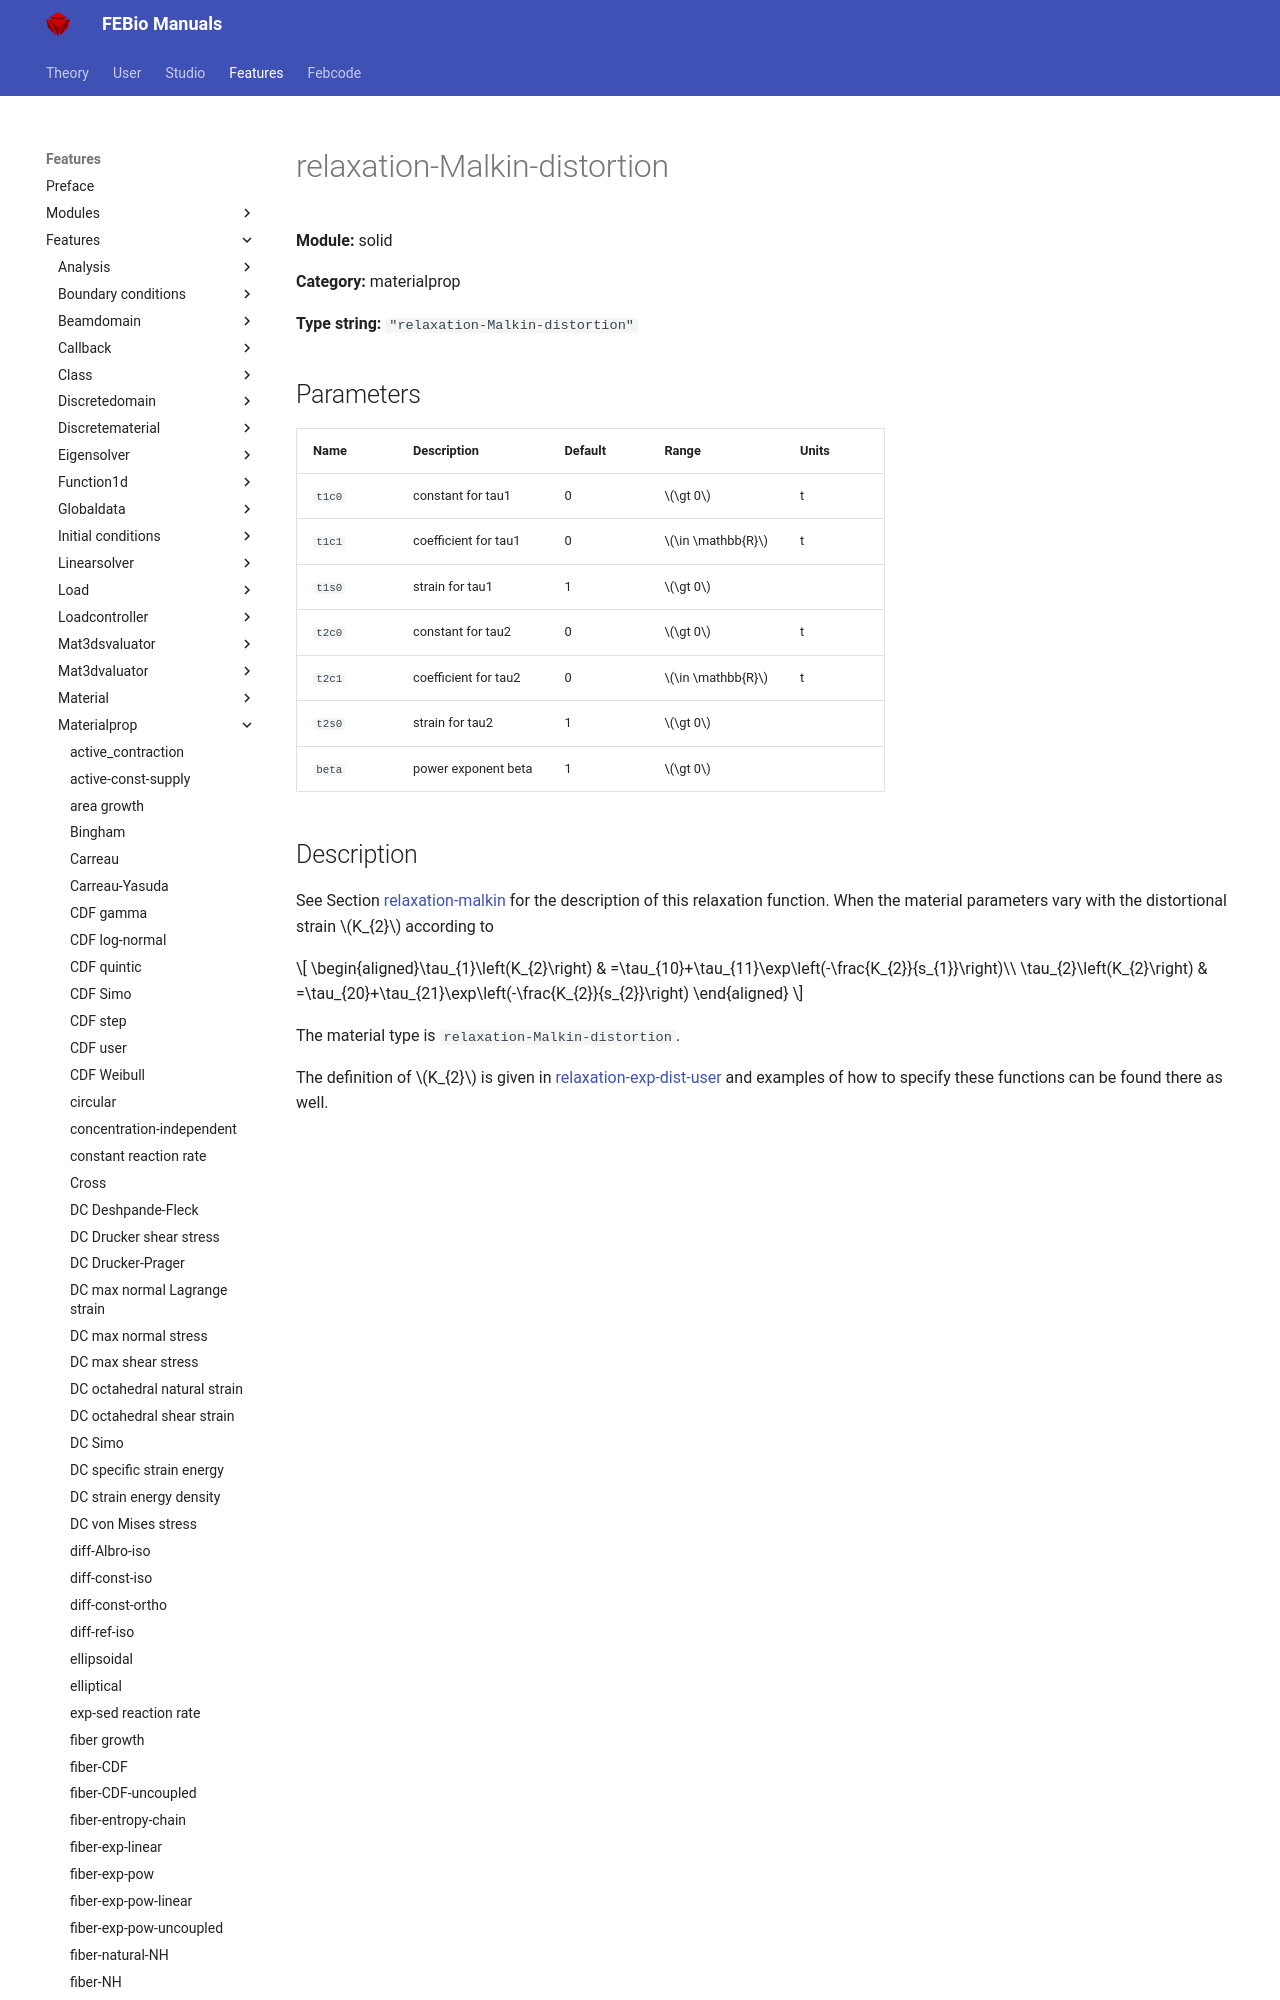

repository: febiosoftware/febio-docs · page: features/features/solid_materialprop_relaxation-malkin-distortion/index.html · generator: mkdocs

# relaxation-Malkin-distortion

**Module:** solid

**Category:** materialprop

**Type string:** `"relaxation-Malkin-distortion"`

## Parameters

| Name | Description | Default | Range | Units |
|------|-------------|---------|-------|-------|
| `t1c0` | constant for tau1 | 0 | $\gt 0$ | t |
| `t1c1` | coefficient for tau1 | 0 | $\in \mathbb{R}$ | t |
| `t1s0` | strain for tau1 | 1 | $\gt 0$ |  |
| `t2c0` | constant for tau2 | 0 | $\gt 0$ | t |
| `t2c1` | coefficient for tau2
